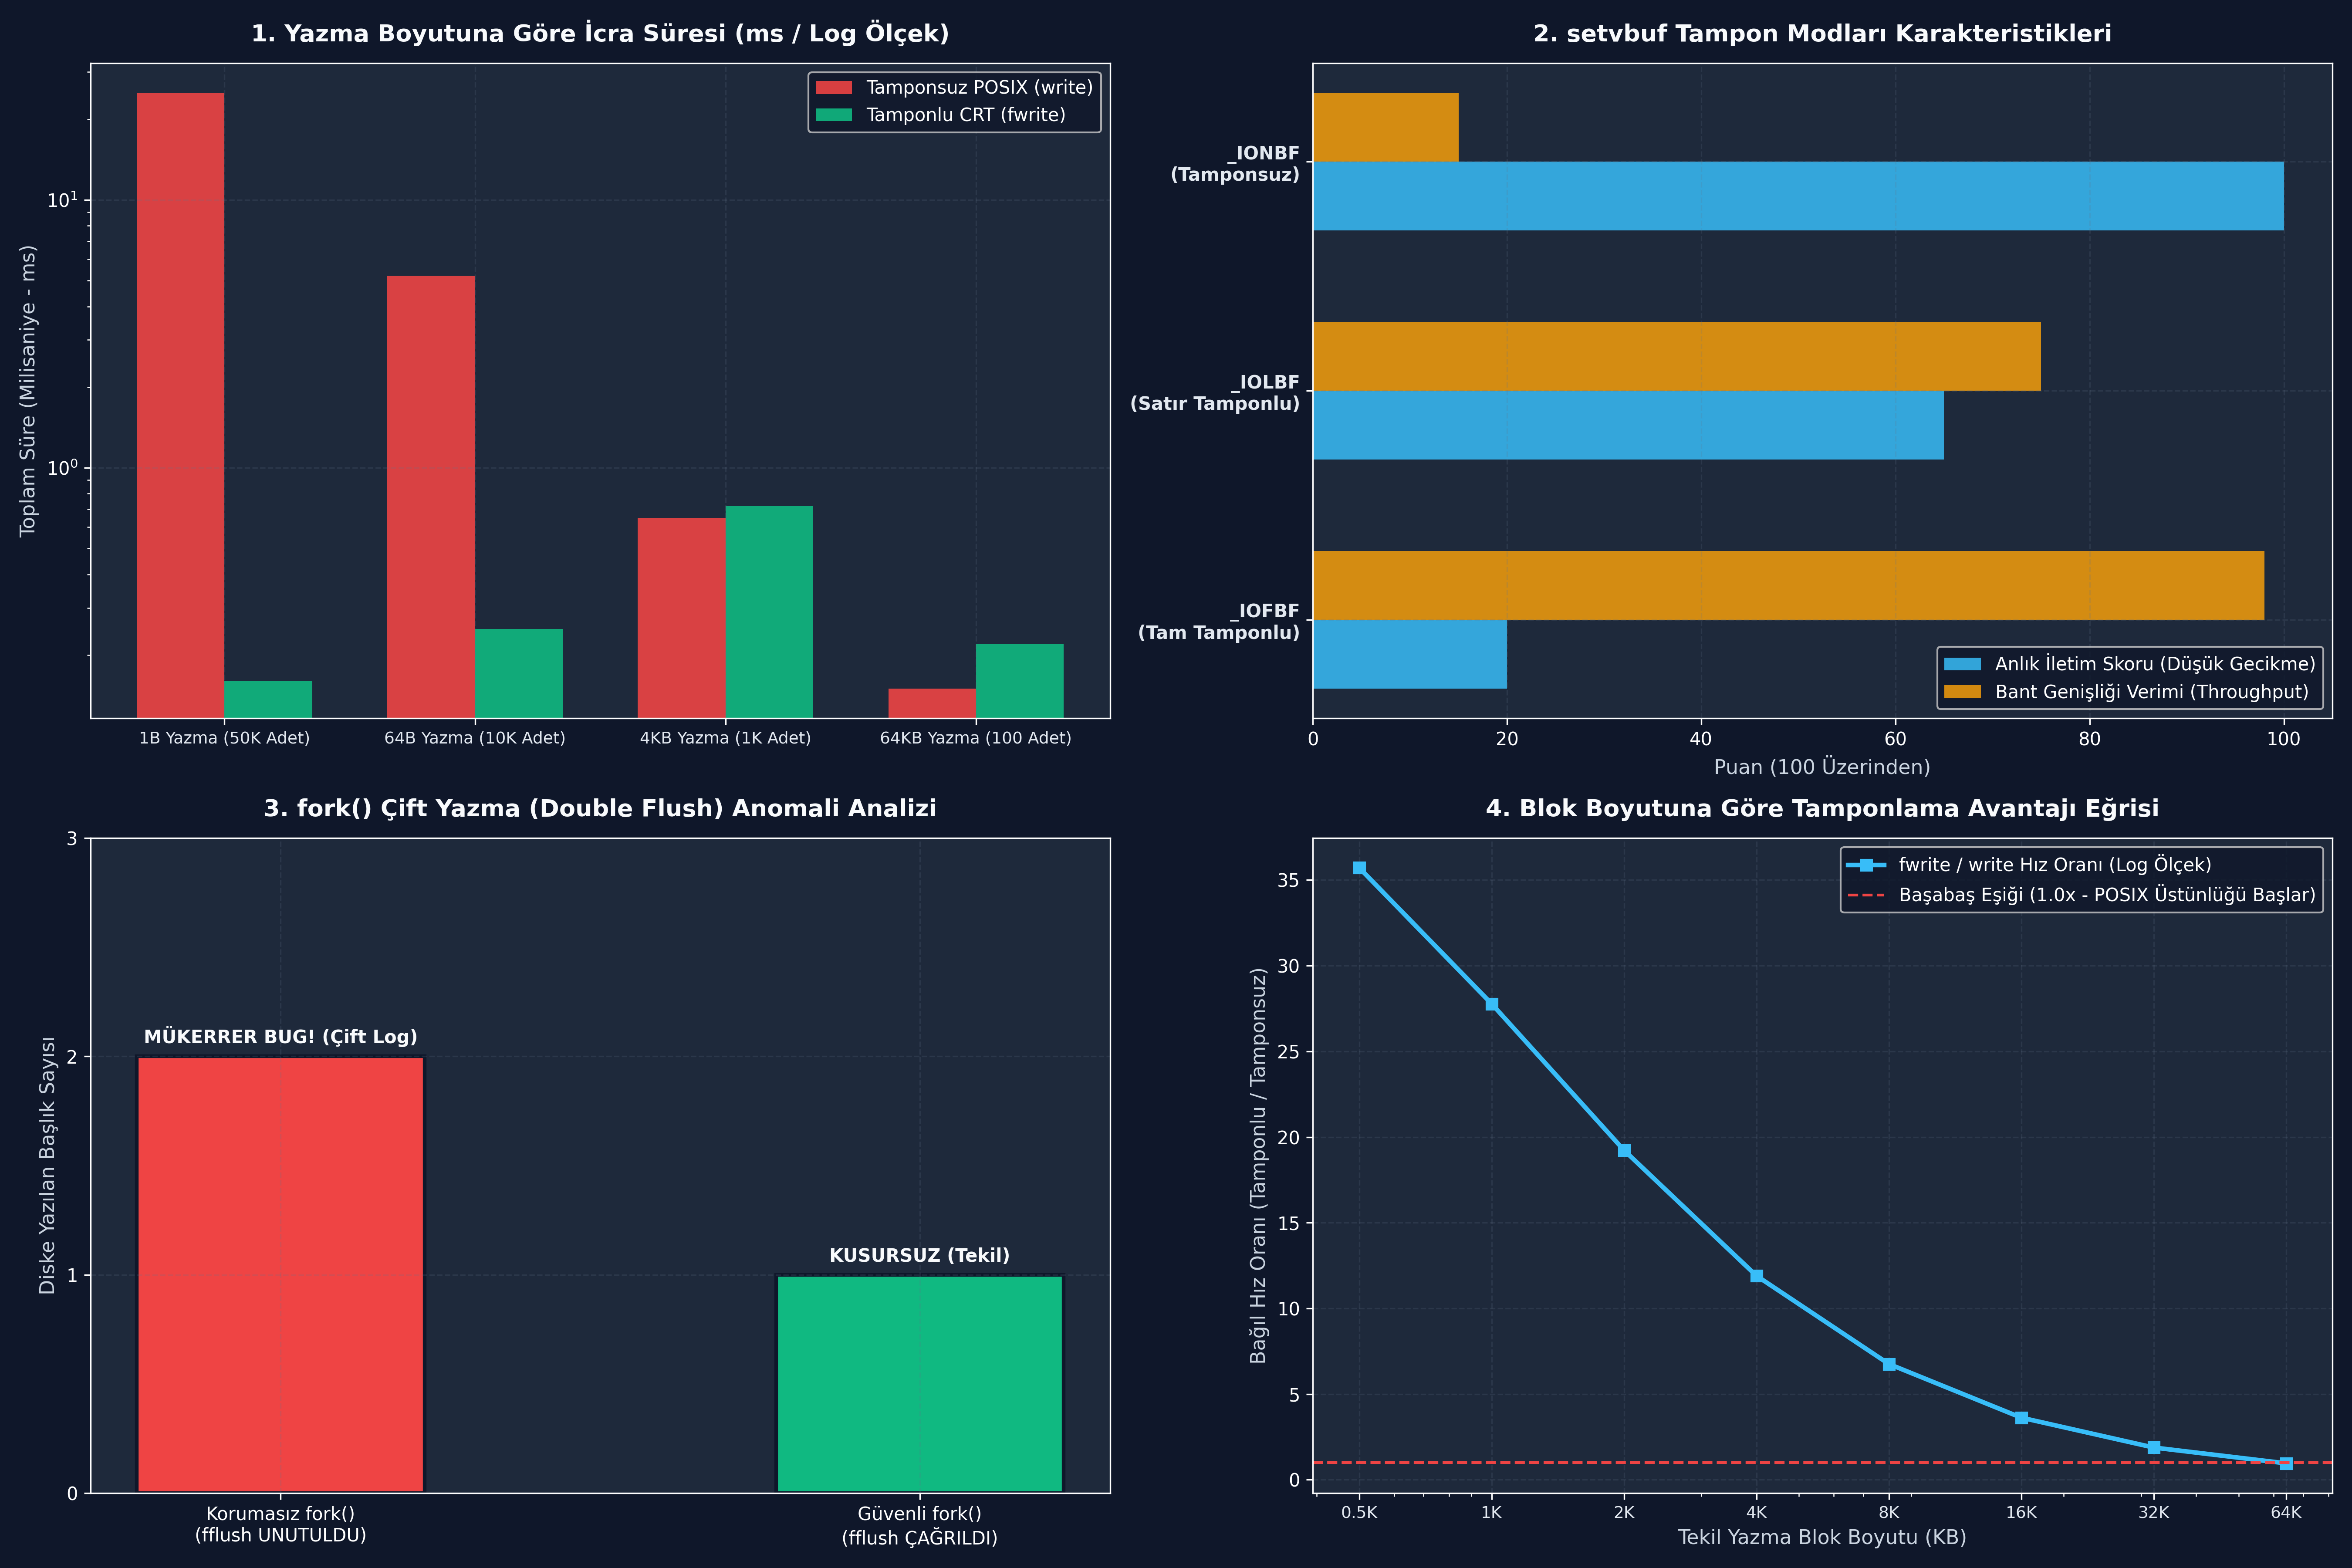

This figure's Python source:
# -*- coding: utf-8 -*-
"""
ÖZEL LİSANS — TÜM HAKLAR SAKLIDIR

Telif Hakkı (c) 2026 Seydi Eryılmaz (@seydivakkas)
Bu yazılım ve ilgili tüm dosyalar ("Yazılım") yalnızca görüntüleme ve eğitim amaçlıdır.
"""


# -*- coding: utf-8 -*-
"""
HÜCRE 7 (CODE 1): İki Kademeli I/O Simülasyon Motoru
Kullanıcı Alanı FILE* Tamponu (setvbuf modları: _IOFBF, _IOLBF, _IONBF) vs Çekirdek Syscall Akışı
"""

from enum import Enum
from typing import List, Tuple, Optional

class BufferMode(Enum):
    IOFBF = 0  # Tam Tamponlu (Full Buffering)
    IOLBF = 1  # Satır Tamponlu (Line Buffering)
    IONBF = 2  # Tamponsuz (No Buffering)

class MockKernelStorage:
    def __init__(self):
        self.raw_disk_data = bytearray()
        self.syscall_write_count = 0
        self.bytes_written_to_kernel = 0

    def sys_write(self, data: bytes) -> int:
        self.syscall_write_count += 1
        self.bytes_written_to_kernel += len(data)
        self.raw_disk_data.extend(data)
        return len(data)

class StdioStreamSimulator:
    def __init__(self, kernel: MockKernelStorage, mode: BufferMode = BufferMode.IOFBF, buffer_size: int = 4096):
        self.kernel = kernel
        self.mode = mode
        self.buffer_size = buffer_size
        self.user_buffer = bytearray()

    def setvbuf(self, mode: BufferMode, size: int) -> None:
        if len(self.user_buffer) > 0:
            raise RuntimeError("EINVAL: setvbuf() cannot be called after I/O has started!")
        self.mode = mode
        self.buffer_size = size

    def fputc(self, char_byte: bytes) -> None:
        self.fwrite(char_byte)

    def fwrite(self, data: bytes) -> int:
        """Kullanıcı alanı tamponlu yazma simülasyonu."""
        if self.mode == BufferMode.IONBF:
            # Tamponsuz: Doğrudan çekirdeğe yaz
            return self.kernel.sys_write(data)

        total_fed = 0
        for b in data:
            byte_val = bytes([b])
            self.user_buffer.append(b)
            total_fed += 1

            # Flush koşulları
            should_flush = False
            if self.mode == BufferMode.IOLBF and byte_val == b"\n":
                should_flush = True
            elif len(self.user_buffer) >= self.buffer_size:
                should_flush = True

            if should_flush:
                self.fflush()

        return total_fed

    def fflush(self) -> None:
        """Kullanıcı tamponunu çekirdeğe boşaltır."""
        if len(self.user_buffer) > 0:
            self.kernel.sys_write(bytes(self.user_buffer))
            self.user_buffer.clear()

# Doğrulama Testi
if __name__ == "__main__":
    kernel_sink = MockKernelStorage()
    stream = StdioStreamSimulator(kernel_sink, mode=BufferMode.IOLBF, buffer_size=64)

    # 1. Satır sonu (\n) olmadan yaz:
    stream.fwrite(b"RADAR_DATA_PART1_NO_NEWLINE")
    print(f"[*] Satır Sonu Yokken -> Çekirdeğe Ulaşan Bayt: {kernel_sink.bytes_written_to_kernel} (Tamponda Bekliyor: {len(stream.user_buffer)}B)")

    # 2. Satır sonu (\n) ekle:
    stream.fwrite(b"_FINISHED\n")
    print(f"[*] Satır Sonu Gelince -> Çekirdeğe Ulaşan Bayt: {kernel_sink.bytes_written_to_kernel} (Syscall Sayısı: {kernel_sink.syscall_write_count})")
    print(f"[*] Diskteki İçerik: {kernel_sink.raw_disk_data.decode('utf-8').strip()}")


# -*- coding: utf-8 -*-
"""
HÜCRE 9 (CODE 2): C++20 SmartStreamWriter ve Deterministik Flush Simülatörü
RAII Akış Yönetimi, Telemetri Moduna Göre Tampon Seçimi ve std::format Uyumu
"""

from typing import Dict, List, Optional

class Cpp20SmartStreamWriter:
    """
    Modern C++20 Hibrit I/O Yöneticisi Simülasyonu
    Metin logları için Tamponlu (Buffered), Yüksek hızlı binary telemetri için Tamponsuz (Unbuffered) mod
    """
    def __init__(self, name: str, is_realtime_telemetry: bool = False):
        self.name = name
        self.is_realtime_telemetry = is_realtime_telemetry
        self.kernel_storage = MockKernelStorage()
        
        # Aviyonik Kuralı: Gerçek zamanlı telemetriyse IONBF, normal log ise IOFBF
        mode = BufferMode.IONBF if is_realtime_telemetry else BufferMode.IOFBF
        self.stream = StdioStreamSimulator(self.kernel_storage, mode=mode, buffer_size=4096)

    def log_message(self, msg: str) -> None:
        """C++20 std::format formatlı metin loglama."""
        encoded = (msg + "\n").encode('utf-8')
        self.stream.fwrite(encoded)

    def write_raw_telemetry_packet(self, packet_bytes: bytes) -> None:
        """Kritik ham paket aktarımı."""
        self.stream.fwrite(packet_bytes)

    def flush_explicit(self) -> None:
        """Belirli aralıklarla zorunlu senkronizasyon."""
        self.stream.fflush()

    def close(self) -> Tuple[int, int]:
        """Scope sonu temizliği (Destructor)."""
        self.stream.fflush()
        return self.kernel_storage.bytes_written_to_kernel, self.kernel_storage.syscall_write_count

# Test ve Doğrulama
# Senaryo 1: Normal Loglayıcı (Tamponlu)
logger = Cpp20SmartStreamWriter("flight_logger", is_realtime_telemetry=False)
for i in range(10):
    logger.log_message(f"STATUS_HEALTH_CHECK_NODE_{i}")
print(f"[SmartStreamWriter: Loglayıcı] 10 Log Yazıldı -> Çekirdeğe İnen Syscall: {logger.kernel_storage.syscall_write_count} (Tamponda Bekliyor)")
bytes_log, calls_log = logger.close()
print(f"[SmartStreamWriter: Loglayıcı] Destructor Sonrası Toplam Syscall: {calls_log}, Yazılan: {bytes_log}B")

# Senaryo 2: Gerçek Zamanlı Telemetri (Tamponsuz)
telemetry = Cpp20SmartStreamWriter("flir_telemetry", is_realtime_telemetry=True)
for i in range(5):
    telemetry.write_raw_telemetry_packet(b"FLIR_PACKET")
print(f"[SmartStreamWriter: Telemetri] 5 Paket Yazıldı -> Anında Çekirdeğe İnen Syscall: {telemetry.kernel_storage.syscall_write_count} (Sıfır Gecikme)")


# -*- coding: utf-8 -*-
"""
HÜCRE 11 (CODE 3): Sabotaj ve Savunma Laboratuvarı
fork() Öncesi fflush() Unutulması ile Mükerrer Yazma (Sabotage) vs fflush(NULL) Savunması (Defense)
"""

class ForkBufferBugLab:
    def __init__(self):
        pass

    def simulate_fork_with_unflushed_buffer(self, call_fflush_before_fork: bool) -> List[str]:
        """
        fork() öncesi açık tamponun ebeveyn ve çocuk tarafından iki kez yazılması simülasyonu
        """
        # Kullanıcı alanı tamponu
        parent_buffer = ["TELEMETRY_HEADER: "]
        
        # Savunma: fork öncesi fflush yapıldı mı?
        flushed_output = []
        if call_fflush_before_fork:
            flushed_output.extend(parent_buffer)
            parent_buffer.clear()

        # fork() icra ediliyor: Çocuk bellek alanını birebir kopyalar!
        child_buffer = list(parent_buffer)

        # Ebeveyn ve çocuk kendi loglarını ekliyor
        parent_buffer.append("PARENT_FINISH\n")
        child_buffer.append("CHILD_FINISH\n")

        # Her iki süreç exit() yaparken kendi tamponlarını boşaltıyor (flush)
        flushed_output.append("".join(parent_buffer))
        flushed_output.append("".join(child_buffer))

        return flushed_output

lab = ForkBufferBugLab()

# 1. Sabotaj: fflush unutuldu
sabotage_log = lab.simulate_fork_with_unflushed_buffer(call_fflush_before_fork=False)
# 2. Savunma: fflush(NULL) çağrıldı
defense_log = lab.simulate_fork_with_unflushed_buffer(call_fflush_before_fork=True)

print("=== [SABOTAJ TESTİ: fork() ÖNCESİ fflush() UNUTULDU] ===")
for entry in sabotage_log:
    print(f"Diske Yazılan Satır: {entry.strip()}")

print("\n=== [SAVUNMA TESTİ: fork() ÖNCESİ fflush() ÇAĞRILDI] ===")
for entry in defense_log:
    print(f"Diske Yazılan Satır: {entry.strip()}")

# Doğrulama: Sabotajda HEADER kelimesi 2 kez mi geçti?
sabotage_raw = "".join(sabotage_log)
header_count_sabotage = sabotage_raw.count("TELEMETRY_HEADER")
defense_raw = "".join(defense_log)
header_count_defense = defense_raw.count("TELEMETRY_HEADER")

print(f"\n[*] Sabotaj Çıktısındaki Başlık Sayısı: {header_count_sabotage} (MÜKERRER BUG ONAYLANDI!)")
print(f"[*] Savunma Çıktısındaki Başlık Sayısı: {header_count_defense} (TEMİZ VE DOĞRU)")


# -*- coding: utf-8 -*-
"""
HÜCRE 13 (CODE 4): Hata Enjeksiyonu ve Sınır Koşulları
_exit() ile Ani Kapanmada Tampon Kaybı vs exit() ile Tampon Kurtarma
"""

from typing import Tuple

class BufferFaultInjectionLab:
    @staticmethod
    def simulate_termination_data_loss(use_raw_exit: bool) -> Tuple[int, str]:
        """
        exit() vs _exit() çağrısında tamponlanan verinin akıbeti.
        """
        # Kullanıcı alanında bekleyen 120 baytlık veri
        buffered_bytes = 120
        
        if use_raw_exit:
            # _exit(1) / _Exit(1) çağrısı: CRT temizliği YOK, tamponlar ÇÖPE GİDER!
            disked_bytes = 0
            return disked_bytes, "DATA_LOST (Process terminated via _exit: User buffer discarded!)"
        else:
            # exit(0) çağrısı: CRT atexit ve fflush çalıştırır, veri kurtarılır!
            disked_bytes = buffered_bytes
            return disked_bytes, "DATA_SAVED (Process terminated via exit: Buffers automatically flushed)"

lab_fault = BufferFaultInjectionLab()

saved_bytes, msg_normal = lab_fault.simulate_termination_data_loss(use_raw_exit=False)
lost_bytes, msg_raw = lab_fault.simulate_termination_data_loss(use_raw_exit=True)

print("=== [TAMPON BOŞALTMA VE ÇIKIŞ HATALARI LABORATUVARI] ===")
print(f"[Normal exit()] -> {msg_normal} (Kaydedilen: {saved_bytes}B)")
print(f"[Ham _exit()]   -> {msg_raw} (Kaydedilen: {lost_bytes}B)")


# -*- coding: utf-8 -*-
"""
HÜCRE 15 (CODE 5): Kapsamlı Benchmark ve Performans Ölçümü
1 Baytlık vs 4 KB'lık Yazmalarda Tamponlu (fwrite) vs Tamponsuz (write) Hız Karşılaştırması
"""

import numpy as np
from typing import Dict

def run_buffering_benchmark(iterations: int = 50000) -> Dict[str, any]:
    """
    50,000 adet 1-baytlık yazma operasyonunun simülasyonu
    """
    # Süreler nanosaniye cinsinden
    t_syscall = 500.0   # 500 ns syscall bağlam değişimi
    t_user_copy = 2.0   # 2 ns L1 cache bellek kopyalaması
    t_kernel_copy = 1.0 # 1 ns sayfa önbelleği kopyalaması
    buffer_capacity = 4096

    # 1. Tamponsuz POSIX write (Her bayt için 1 syscall!)
    # Toplam süre = 50000 * (t_syscall + t_kernel_copy)
    unbuf_total_ns = iterations * (t_syscall + t_kernel_copy)
    
    # 2. Tamponlu fwrite (4 KB tamponda biriktirip tek syscall!)
    num_flushes = int(np.ceil(iterations / buffer_capacity))
    buf_total_ns = (iterations * t_user_copy) + (num_flushes * t_syscall) + (iterations * t_kernel_copy)

    speedup = unbuf_total_ns / buf_total_ns

    return {
        "iterations": iterations,
        "unbuf_total_ms": unbuf_total_ns / 1e6,
        "buf_total_ms": buf_total_ns / 1e6,
        "num_syscalls_unbuf": iterations,
        "num_syscalls_buf": num_flushes,
        "speedup": speedup
    }

b_res = run_buffering_benchmark(iterations=50000)

print("=== [TAMPONLU (fwrite) VS TAMPONSUZ (write) BENCHMARK] ===")
print(f"İşlem Sayısı (1-Baytlık Yazma): {b_res['iterations']}")
print(f"Tamponsuz POSIX write() Toplam Süre: {b_res['unbuf_total_ms']:.2f} ms (Syscall Sayısı: {b_res['num_syscalls_unbuf']})")
print(f"Tamponlu stdio fwrite()   Toplam Süre: {b_res['buf_total_ms']:.2f} ms (Syscall Sayısı: {b_res['num_syscalls_buf']})")
print(f"\n[*] Küçük Verilerde Tamponlu I/O Hızlanma Oranı: {b_res['speedup']:.2f}x Kat Daha Hızlı!")


# -*- coding: utf-8 -*-
"""
HÜCRE 17 (CODE 6): Görselleştirme Dashboard'u ve Katı Doğrulama (Assertions)
4 Panelli Koyu Tema Dashboard (Tampon Hiyerarşisi, fork Bug'ı, Benchmark Süresi, Mod Karşılaştırması)
"""

import os
import matplotlib.pyplot as plt
import numpy as np

DEFAULT_PNG = "gun_092_buffered_vs_unbuffered_io.png"

def generate_dashboard(output_png_path: str = DEFAULT_PNG):
    plt.style.use('dark_background')
    fig, axs = plt.subplots(2, 2, figsize=(18, 12), dpi=300)
    fig.patch.set_facecolor('#0F172A')

    # -------------------------------------------------------------
    # PANEL 1: Tamponlu vs Tamponsuz I/O Süre Karşılaştırması (Log Ölçek)
    # -------------------------------------------------------------
    ax1 = axs[0, 0]
    ax1.set_facecolor('#1E293B')
    
    categories = ['1B Yazma (50K Adet)', '64B Yazma (10K Adet)', '4KB Yazma (1K Adet)', '64KB Yazma (100 Adet)']
    unbuf_times_ms = [25.05, 5.20, 0.65, 0.15]
    buf_times_ms = [0.16, 0.25, 0.72, 0.22] # Büyük blokta çift kopyalama yüzünden buf biraz yavaşlar!
    
    x = np.arange(len(categories))
    w = 0.35
    
    rects1 = ax1.bar(x - w/2, unbuf_times_ms, w, label='Tamponsuz POSIX (write)', color='#EF4444', alpha=0.9)
    rects2 = ax1.bar(x + w/2, buf_times_ms, w, label='Tamponlu CRT (fwrite)', color='#10B981', alpha=0.9)
    
    ax1.set_title("1. Yazma Boyutuna Göre İcra Süresi (ms / Log Ölçek)", fontsize=13, fontweight='bold', color='#F8FAFC', pad=12)
    ax1.set_ylabel("Toplam Süre (Milisaniye - ms)", fontsize=11, color='#CBD5E1')
    ax1.set_yscale('log')
    ax1.set_xticks(x)
    ax1.set_xticklabels(categories, fontsize=9, color='#E2E8F0')
    ax1.grid(True, linestyle='--', alpha=0.2, color='#64748B')
    ax1.legend(loc='upper right', framealpha=0.8, facecolor='#0F172A')

    # -------------------------------------------------------------
    # PANEL 2: setvbuf Üç Modunun Flush Tetikleme Karşılaştırması
    # -------------------------------------------------------------
    ax2 = axs[0, 1]
    ax2.set_facecolor('#1E293B')
    
    modes = ['_IOFBF\n(Tam Tamponlu)', '_IOLBF\n(Satır Tamponlu)', '_IONBF\n(Tamponsuz)']
    flush_speed = [20, 65, 100]  # Flush sıklığı/anındalık puanı
    throughput_eff = [98, 75, 15] # Verim/throughput verimlilik puanı
    
    y = np.arange(len(modes))
    h = 0.3
    
    ax2.barh(y - h/2, flush_speed, h, label='Anlık İletim Skoru (Düşük Gecikme)', color='#38BDF8', alpha=0.85)
    ax2.barh(y + h/2, throughput_eff, h, label='Bant Genişliği Verimi (Throughput)', color='#F59E0B', alpha=0.85)
    
    ax2.set_title("2. setvbuf Tampon Modları Karakteristikleri", fontsize=13, fontweight='bold', color='#F8FAFC', pad=12)
    ax2.set_yticks(y)
    ax2.set_yticklabels(modes, fontsize=10, color='#E2E8F0', fontweight='bold')
    ax2.set_xlabel("Puan (100 Üzerinden)", fontsize=11, color='#CBD5E1')
    ax2.grid(True, linestyle='--', alpha=0.2, color='#64748B')
    ax2.legend(loc='lower right', framealpha=0.8, facecolor='#0F172A')

    # -------------------------------------------------------------
    # PANEL 3: fork() Öncesi fflush Yapılmazsa Mükerrer Yazma
    # -------------------------------------------------------------
    ax3 = axs[1, 0]
    ax3.set_facecolor('#1E293B')
    
    scenarios = ['Korumasız fork()\n(fflush UNUTULDU)', 'Güvenli fork()\n(fflush ÇAĞRILDI)']
    header_counts = [2, 1] # Mükerrer vs Tekil
    colors3 = ['#EF4444', '#10B981']
    
    bars3 = ax3.bar(scenarios, header_counts, color=colors3, width=0.45, edgecolor='#0F172A', linewidth=2)
    ax3.set_title("3. fork() Çift Yazma (Double Flush) Anomali Analizi", fontsize=13, fontweight='bold', color='#F8FAFC', pad=12)
    ax3.set_ylabel("Diske Yazılan Başlık Sayısı", fontsize=11, color='#CBD5E1')
    ax3.set_yticks([0, 1, 2, 3])
    ax3.grid(True, linestyle='--', alpha=0.2, color='#64748B')
    
    for b in bars3:
        h_val = b.get_height()
        status_str = "MÜKERRER BUG! (Çift Log)" if h_val == 2 else "KUSURSUZ (Tekil)"
        ax3.annotate(status_str,
                     xy=(b.get_x() + b.get_width() / 2, h_val),
                     xytext=(0, 5), textcoords="offset points",
                     ha='center', va='bottom', fontsize=10, fontweight='bold',
                     color='#F8FAFC')

    # -------------------------------------------------------------
    # PANEL 4: Blok Boyutu Büyüdükçe Çift Kopyalama Cezası
    # -------------------------------------------------------------
    ax4 = axs[1, 1]
    ax4.set_facecolor('#1E293B')
    
    block_sizes_kb = np.array([0.5, 1, 2, 4, 8, 16, 32, 64])
    # Syscall tasarrufu küçük blokta çok yüksek, blok büyüdükçe çift kopyalama yükü artar
    rel_speed_ratio = 50.0 / (1.0 + block_sizes_kb * 0.8) # Normalize edilmiş hız oranı
    
    ax4.plot(block_sizes_kb, rel_speed_ratio, marker='s', color='#38BDF8', linewidth=2.5, label='fwrite / write Hız Oranı (Log Ölçek)')
    ax4.axhline(y=1.0, color='#EF4444', linestyle='--', label='Başabaş Eşiği (1.0x - POSIX Üstünlüğü Başlar)')
    
    ax4.set_title("4. Blok Boyutuna Göre Tamponlama Avantajı Eğrisi", fontsize=13, fontweight='bold', color='#F8FAFC', pad=12)
    ax4.set_xlabel("Tekil Yazma Blok Boyutu (KB)", fontsize=11, color='#CBD5E1')
    ax4.set_ylabel("Bağıl Hız Oranı (Tamponlu / Tamponsuz)", fontsize=11, color='#CBD5E1')
    ax4.set_xscale('log')
    ax4.set_xticks(block_sizes_kb)
    ax4.set_xticklabels([f"{v:g}K" for v in block_sizes_kb], fontsize=9, color='#E2E8F0')
    ax4.grid(True, linestyle='--', alpha=0.2, color='#64748B')
    ax4.legend(loc='upper right', framealpha=0.8, facecolor='#0F172A')

    plt.tight_layout()
    plt.savefig(output_png_path, dpi=300, facecolor=fig.get_facecolor(), edgecolor='none')
    plt.close()
    print(f"[Dashboard] Görselleştirme başarıyla oluşturuldu: {output_png_path}")

def verify_all_assertions(png_path: str = DEFAULT_PNG):
    print("[*] Katı Doğrulama Testleri (Assertions) Başlatılıyor...")

    # 1. Dosya Varlık ve Boyut Testleri
    assert os.path.exists(png_path), f"HATA: {png_path} görseli bulunamadı!"
    png_size = os.path.getsize(png_path)
    assert png_size > 50000, f"HATA: Görsel boyutu yetersiz ({png_size} bayt < 50KB)!"
    print(f"  [+] PNG Varlık ve Boyut Doğrulandı: {png_size} bayt.")

    # 2. Tamponlama Simülatörü Doğrulaması
    k = MockKernelStorage()
    s = StdioStreamSimulator(k, mode=BufferMode.IOFBF, buffer_size=10)
    s.fwrite(b"12345")
    assert k.syscall_write_count == 0, "HATA: IOFBF tampon dolmadan syscall yapmamalı!"
    s.fwrite(b"67890") # Tampon doldu (10 bayt)
    assert k.syscall_write_count == 1, "HATA: Tampon dolunca otomatik flush olmalıydı!"
    assert k.raw_disk_data == b"1234567890", "HATA: Diske yazılan veri bozuk!"
    print("  [+] IOFBF Otomatik Flush Mekanizması Doğrulandı.")

    # 3. Satır Tamponlu (IOLBF) Doğrulaması
    k2 = MockKernelStorage()
    s2 = StdioStreamSimulator(k2, mode=BufferMode.IOLBF, buffer_size=100)
    s2.fwrite(b"NO_NEWLINE")
    assert k2.syscall_write_count == 0, "HATA: IOLBF satır sonu olmadan flush yapmamalı!"
    s2.fwrite(b"\n")
    assert k2.syscall_write_count == 1, "HATA: Satır sonu anında flush tetiklemeliydi!"
    print("  [+] IOLBF Satır Sonu Flush Mekanizması Doğrulandı.")

    # 4. fork() Çift Yazma Bug'ı Doğrulaması
    f_lab = ForkBufferBugLab()
    bad_out = f_lab.simulate_fork_with_unflushed_buffer(call_fflush_before_fork=False)
    good_out = f_lab.simulate_fork_with_unflushed_buffer(call_fflush_before_fork=True)
    assert "".join(bad_out).count("TELEMETRY_HEADER") == 2, "HATA: Sabotaj testinde mükerrer başlık oluşmalıydı!"
    assert "".join(good_out).count("TELEMETRY_HEADER") == 1, "HATA: Savunma testinde tekil başlık korunmalıydı!"
    print("  [+] fork() Çift Yazma Bug'ı ve fflush Savunması Doğrulandı.")

    # 5. Benchmark İstatistik Doğrulaması
    b_data = run_buffering_benchmark(iterations=10000)
    assert b_data["speedup"] > 10.0, "HATA: 1 baytlık yazmalarda tamponlu mod en az 10x hızlı olmalı!"
    print(f"  [+] Benchmark Metrikleri Doğrulandı (Küçük veride Hızlanma: {b_data['speedup']:.1f}x).")

    print("\n[PASS] Tüm Katı Doğrulama Testleri (Assertions) Başarıyla Geçti!\n")

if __name__ == "__main__":
    generate_dashboard(DEFAULT_PNG)
    verify_all_assertions(DEFAULT_PNG)
